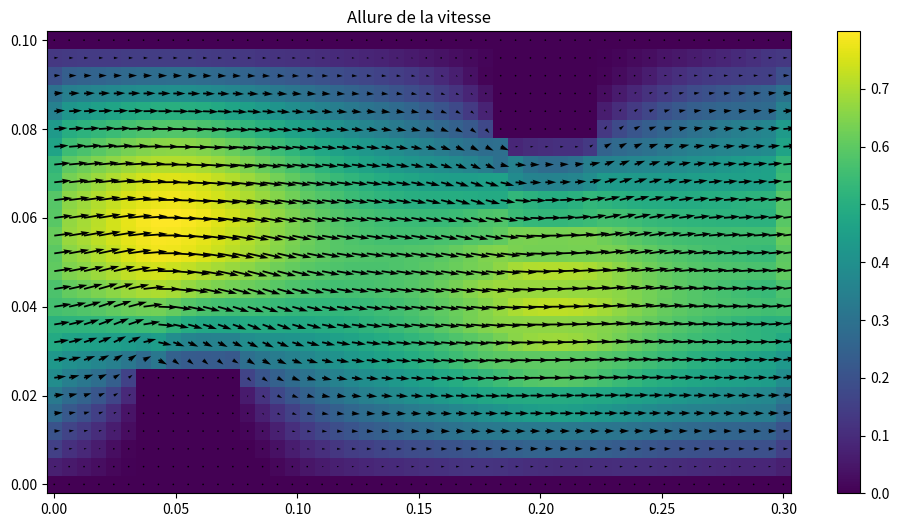

Source code (Python):
import numpy as np
import matplotlib.pyplot as plt
import sys
np.set_printoptions(threshold=sys.maxsize)

N,M, L,l = 50, 26, 0.3, 0.1
x = L/N
y = l/M
# C =  0.03
# P1=130
# P2=9
C =  1.81*1e-5
P1=15*1e-2
P2=0
xmin, xmax, ymax = 6, 12, 6
xmin2, xmax2, ymin2 = 30,36 , 20

def be(i,j,N):
    return (j)*N + i
def re(k,N):
    return (k%N,k//N)
#Q=[(0,2),(0,4),(2,2),(2,4)]


def deformer(Xmin,Xmax,Ymax):
    L=[]
    x=Xmin
    y=0
    while Xmin <= x <= Xmax and y <= Ymax :

        L.append((x,y))
        if x==Xmax :
            x=Xmin
            y+=1
            continue
        x+=1

    return L
def deformer2(Xmin,Xmax,Ymin):
    L=[]
    x=Xmin
    y=Ymin
    while Xmin <= x <= Xmax and M-1 >= y  :

        L.append((x,y))
        if x==Xmax :
            x=Xmin
            y+=1
            continue
        x+=1

    return L



Q = deformer(xmin, xmax, ymax)
Q2=deformer2(xmin2, xmax2, ymin2)
#print(Q)
def matrixes(N,M,C,x,y,P1,P2,Q,Q2, xmin, xmax, ymax, xmin2, xmax2, ymin2):
    Y=y**2
    X=x**2
    B= np.zeros((3*N*M,1))
    mat = np.zeros((3*N*M,3*N*M))
    for j in range(N*M):
        a=re(j,N)[0]
        b=re(j,N)[1]
        if a!=0 and a!=N-1 and b!=0 and b!=M-1 and re(j,N) not in Q and re(j,N) not in Q2 :
            if  a==N-2:
            # 1 er eq
                mat[j][be(a+1,b,N)] = 1/X
                mat[j][be(a-1,b,N)] = 1/X
                mat[j][be(a,b+1,N)] = 1/Y
                mat[j][be(a,b-1,N)] = 1/Y
                mat[j][j] = -2*((1/Y)+(1/X))
                mat[j][be(a,b,N)+2*N*M] = -1/(C*x)
                mat[j][be(a-1,b,N)+2*N*M] = 1/(C*x)
            # 2 er eq
                mat[j+M*N][be(a+1,b,N)+M*N] = 1/X
                mat[j+M*N][be(a-1,b,N)+M*N] = 1/X
                mat[j+M*N][be(a,b+1,N)+M*N] = 1/Y
                mat[j+M*N][be(a,b-1,N)+M*N] = 1/Y
                mat[j+M*N][j+M*N] = -2*((1/Y)+(1/X))
                mat[j+M*N][be(a,b+1,N)+2*M*N] =- 1/(2*C*y)
                mat[j+M*N][be(a,b-1,N)+2*M*N] = 1/(2*C*y)
                #,dea
                mat[j+2*M*N][be(1,b,N)+2*M*N] = -1
                mat[j+2*M*N][be(0,b,N)+2*M*N] = 1
                mat[j+2*M*N][be(a+1,b,N)+2*M*N] = 1
                mat[j+2*M*N][be(a,b,N)+2*M*N] = -1

                mat[j+2*M*N][be(a,b,N)+M*N] = 1/(y)
                mat[j+2*M*N][be(a,b-1,N)+M*N] = -1/(y)
                mat[j+2*M*N][be(a,b,N)] = 1/(x)
                mat[j+2*M*N][be(a-1,b,N)] = -1/(x)
            else :
            # 1 er eq
                mat[j][be(a+1,b,N)] = 1/X
                mat[j][be(a-1,b,N)] = 1/X
                mat[j][be(a,b+1,N)] = 1/Y
                mat[j][be(a,b-1,N)] = 1/Y
                mat[j][be(a,b,N)] = -2*((1/Y)+(1/X))
                mat[j][be(a,b,N)+2*N*M] = -1/(C*x)
                mat[j][be(a-1,b,N)+2*N*M] = 1/(C*x)
            # 2 er eq
                mat[j+M*N][be(a+1,b,N)+M*N] = 1/X
                mat[j+M*N][be(a-1,b,N)+M*N] = 1/X
                mat[j+M*N][be(a,b+1,N)+M*N] = 1/Y
                mat[j+M*N][be(a,b-1,N)+M*N] = 1/Y
                mat[j+M*N][j+M*N] = -2*((1/Y)+(1/X))
                mat[j+M*N][be(a,b+1,N)+2*M*N] =- 1/(2*C*y)
                mat[j+M*N][be(a,b-1,N)+2*M*N] = 1/(2*C*y)
            # 3 er eq
                mat[j+2*M*N][be(a,b+1,N)+M*N] = 1/(y)
                mat[j+2*M*N][be(a,b,N)+M*N] = -1/(y)
                mat[j+2*M*N][be(a+1,b,N)] = 1/(x)
                mat[j+2*M*N][be(a,b,N)] = -1/(x)

        if a==0:
            #eq _P1
            mat[j+2*M*N][j+2*M*N] = 1
            B[j+2*M*N]=P1
            if b!=0 and b!=M-1:
              # periodicitée de vitesse
              # ux
                mat[j][j] = 1
                mat[j][j+N-1] = -1
               #uy
                mat[j+M*N][be(N-1,b,N)+ M*N] = -1
                mat[j+M*N][be(a,b,N)+ M*N] = 1

        if a==N-1:
            #eq _P2
            mat[j+2*M*N][be(a,b,N)+2*M*N] = 1
            B[j+2*M*N]=P2
            if b!=0 and b!=M-1:
               #eq periodicitée de derivée de vitesse
               #ux
                mat[j][be(N-1,b,N)] = 1
                mat[j][be(N-2,b,N)] = -1
                mat[j][be(1,b,N)] =-1
                mat[j][be(0,b,N)] = 1
              #uy
                mat[j+M*N][be(N-1,b,N)+M*N] = 1
                mat[j+M*N][be(N-2,b,N)+M*N] =-1
                mat[j+M*N][be(1,b,N)+M*N] =-1
                mat[j+M*N][be(0,b,N)+M*N] = 1

        if b ==0 :
            #ux =0 en bas
            mat[j][j] = 1
            #uy =0 en bas
            mat[j+M*N][j+M*N] = 1
            if  a!=0 and a!= N-1 :
                if re(j,N) not in Q:
                    # 8 er eq derivée normale
                    mat[j+2*M*N][be(a,b,N)+M*N] = -1
                    mat[j+2*M*N][be(a,b+1,N)+M*N] = 1




        if b== M-1:
            #ux =0 en haut
            mat[j][j] = 1
             #uy =0 en haut
            mat[j+M*N][j+M*N] = 1
            if  a!=0 and a!= N-1 and re(j,N) not in Q2 :
                mat[j+2*M*N][be(a,b-1,N)+M*N] = -1
                mat[j+2*M*N][be(a,b,N)+M*N] = 1
                #tar
                mat[j+2*M*N][be(a,b-2,N)+2*M*N] = 1
                mat[j+2*M*N][be(a,b,N)+2*M*N] = 1
                mat[j+2*M*N][be(a,b-1,N)+2*M*N] = -2

        #Q

        #U=0
        if re(j,N) in Q:
            mat[j][be(a,b,N)] = 1
            mat[j+M*N][be(a,b,N)+M*N] = 1
         # div
        if b == ymax and xmin==a:
            mat[j+2*M*N][be(a,b,N)] =1
            mat[j+2*M*N][be(a-1,b,N)] = -1
            mat[j+2*M*N][be(a,b+1,N)+M*N] = 1
            mat[j+2*M*N][be(a,b,N)+M*N] = -1
        if b == ymax and xmax==a:
            mat[j+2*M*N][be(a+1,b,N)] =1
            mat[j+2*M*N][be(a,b,N)] = -1
            mat[j+2*M*N][be(a,b+1,N)+M*N] = 1
            mat[j+2*M*N][be(a,b,N)+M*N] = -1

        # exter
        if b < ymax and xmin<a<xmax:
            mat[be(a,b,N)+2*M*N][be(a,b,N)+2*M*N] = 1
        # div nor
        if b == ymax and xmin<a<xmax:
            mat[j+2*M*N][be(a,b,N)+M*N] = -1
            mat[j+2*M*N][be(a,b+1,N)+M*N] = 1
            #tar
            mat[j+2*M*N][be(a,b-2,N)+2*M*N] = 1
            mat[j+2*M*N][be(a,b,N)+2*M*N] = 1
            mat[j+2*M*N][be(a,b-1,N)+2*M*N] = -2

        if a==xmin and 0<b<ymax:
            mat[j+2*M*N][be(a-1,b,N)] = -1
            mat[j+2*M*N][be(a,b,N)] = 1
            mat[j + 2 * M * N][be(a-1, b, N)+2*M*N] = -1
            mat[j + 2 * M * N][be(a, b, N)+2*M*N] = 1
            mat[j + 2 * M * N][be(xmax+1,b, N)+2*M*N] = -1
            mat[j + 2 * M * N][be(xmax, b, N)+2*M*N] = 1

        if a==xmax and 0<b<ymax:
            mat[j+2*M*N][be(a,b,N)] = -1
            mat[j+2*M*N][be(a+1,b,N)] = 1

        if a==xmin and b==0:
            #mat[be(a,b,N)+2*M*N][be(a,b,N)+2*M*N] = 1
            #tar
            mat[j + 2 * M * N][be(a-1, b, N)+2*M*N] = -1
            mat[j + 2 * M * N][be(a, b, N)+2*M*N] = 1
            mat[j + 2 * M * N][be(xmax+1,b, N)+2*M*N] = -1
            mat[j + 2 * M * N][be(xmax, b, N)+2*M*N] = 1
        if a==xmax and b==0:
            #mat[be(a,b,N)+2*M*N][be(a,b,N)+2*M*N] = 1
            #tar
            mat[j + 2 * M * N][be(a-1, b, N)+2*M*N] = -1
            mat[j + 2 * M * N][be(a, b, N)+2*M*N] = 1
            mat[j + 2 * M * N][be(xmax+1,b, N)+2*M*N] = -1
            mat[j + 2 * M * N][be(xmax, b, N)+2*M*N] = 1

        #Q2


        #U=0
        if re(j,N) in Q2:
            mat[j][be(a,b,N)] = 1
            mat[j+M*N][be(a,b,N)+M*N] = 1
         # div
        if b == ymin2 and xmin2==a:
            mat[j+2*M*N][be(a,b,N)] =1
            mat[j+2*M*N][be(a-1,b,N)] = -1
            mat[j+2*M*N][be(a,b,N)+M*N] = 1
            mat[j+2*M*N][be(a,b-1,N)+M*N] = -1
        if b == ymin2 and xmax2 ==a:
            mat[j+2*M*N][be(a+1,b,N)] =1
            mat[j+2*M*N][be(a,b,N)] = -1
            mat[j+2*M*N][be(a,b,N)+M*N] = 1
            mat[j+2*M*N][be(a,b-1,N)+M*N] = -1


         #

        """ if re(j,N)==(2,1):
            mat[j+2*M*N][be(a-1,b,N)+2*M*N] = -1
            mat[j+2*M*N][be(a,b,N)+2*M*N] = 1"""
        # exter
        if b > ymin2 and xmin2 < a < xmax2:
            mat[be(a,b,N)+2*M*N][be(a,b,N)+2*M*N] = 1
        # div nor
        if b == ymin2 and xmin2 < a < xmax2:
            mat[j+2*M*N][be(a,b-1,N)+M*N] = -1
            mat[j+2*M*N][be(a,b,N)+M*N] = 1
            #tar
            mat[j+2*M*N][be(a,b-2,N)+2*M*N] = 1
            mat[j+2*M*N][be(a,b,N)+2*M*N] = 1
            mat[j+2*M*N][be(a,b-1,N)+2*M*N] = -2

            '''mat[j + 2 * M * N][be(a, b, N) + M * N] = -1
            mat[j + 2 * M * N][be(a, b + 1, N) + M * N] = 1
            mat[j + 2 * M * N][be(a, M-1, N) + M * N] = 1
            mat[j + 2 * M * N][be(a, M - 2, N) + M * N] = -1'''

        if a==xmin2 and b>ymin2:
            mat[j+2*M*N][be(a-1,b,N)] = -1
            mat[j+2*M*N][be(a,b,N)] = 1
            mat[j + 2 * M * N][be(a-1, b, N)+2*M*N] = -1
            mat[j + 2 * M * N][be(a, b, N)+2*M*N] = 1
            mat[j + 2 * M * N][be(xmax2+1,b, N)+2*M*N] = -1
            mat[j + 2 * M * N][be(xmax2, b, N)+2*M*N] = 1

            """#tar_2

            mat[j+2*M*N][be(a-1,b-2,N)+2*M*N] = 1
            mat[j+2*M*N][be(a-1,b,N)+2*M*N] = 1
            mat[j+2*M*N][be(a-1,b-1,N)+2*M*N] = -2 """


        if a==xmax2 and ymin2 < b:
            mat[j+2*M*N][be(a,b,N)] = -1
            mat[j+2*M*N][be(a+1,b,N)] = 1

        if a==xmin2 and b==M-1:
            #mat[be(a,b,N)+2*M*N][be(a,b,N)+2*M*N] = 1
            #tar
            mat[j + 2 * M * N][be(a-1, b, N)+2*M*N] = -1
            mat[j + 2 * M * N][be(a, b, N)+2*M*N] = 1
            mat[j + 2 * M * N][be(xmax2+1,b, N)+2*M*N] = -1
            mat[j + 2 * M * N][be(xmax2, b, N)+2*M*N] = 1
        if a==xmax2 and b==M-1:
            #mat[be(a,b,N)+2*M*N][be(a,b,N)+2*M*N] = 1
            #tar
            mat[j + 2 * M * N][be(a-1, b, N)+2*M*N] = -1
            mat[j + 2 * M * N][be(a, b, N)+2*M*N] = 1
            mat[j + 2 * M * N][be(xmax+1,b, N)+2*M*N] = -1
            mat[j + 2 * M * N][be(xmax, b, N)+2*M*N] = 1



    return B,mat

a=matrixes(N,M,C,x,y,P1,P2,Q,Q2, xmin, xmax, ymax, xmin2, xmax2, ymin2)[1]
b=matrixes(N,M,C,x,y,P1,P2,Q,Q2, xmin, xmax, ymax, xmin2, xmax2, ymin2)[0]
#print(b)
#print(a)
print(np.linalg.det(a))
solution = np.linalg.solve(a, b)
ux = solution[:N*M]
uy = solution[N*M:2*N*M]
p = solution[2*N*M:]

u = np.array([np.sqrt(ux[i]**2 + uy[i]**2) for i in range(N*M)])

ab = np.linspace(0, L, N)
ord = np.linspace(0, l, M)
X, Y = np.meshgrid(ab, ord)
TU = np.zeros((M, N))
for i in range(M):
    for j in range(N):
        TU[i][j] = u[N*i+j][0]
T = np.zeros((M, N))
for i in range(M):
    for j in range(N):
        T[i][j] = p[N*i+j][0]
TX = np.zeros((M, N))
for i in range(M):
    for j in range(N):
        TX[i][j] = ux[N*i+j][0]
TY = np.zeros((M, N))
for i in range(M):
    for j in range(N):
        TY[i][j] = uy[N*i+j][0]
        
plt.figure(figsize=(12,6))

# TU pour vitesse
# T pour pression
plt.pcolormesh(X, Y, TU)

plt.colorbar()
plt.quiver(X,Y,TX,TY)
plt.title('Allure de la vitesse')
plt.show()

TX = np.zeros((M, N))
for i in range(M):
    for j in range(N):
        TX[i][j] = ux[N*i+j][0]
TY = np.zeros((M, N))
for i in range(M):
    for j in range(N):
        TY[i][j] = uy[N*i+j][0]
